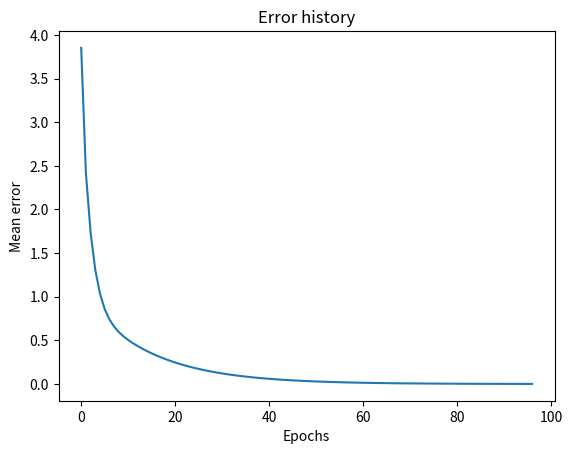

Write Python code to recreate this figure.
import numpy as np
import matplotlib.pyplot as plt

if __name__ == "__main__":
    k, m = 5, 7
    alpha = 0.003
    err_margin = 0.001

    np.random.seed(101)

    A = np.round(np.random.rand(m, k) * 10)
    b = np.random.randn(m, 1)
    W = np.random.randn(k, m)
    e = np.eye(k)

    ts = [(A[:, row], e[:, row]) for row in range(k)]

    error_history = []
    error = 1
    epoch = 0

    while error > err_margin:
        epoch += 1

        mean_err = []

        for i in range(k):
            err = np.reshape(e[:, i] - W @ A[:, i], (-1, 1))
            error = np.linalg.norm(err)
            mean_err.append(error)
            W += alpha * (err @ np.reshape(A[:, i], (1, -1)))

        if epoch % 10 == 0:
            error_history.append(np.array(mean_err).mean())

    Ap = np.linalg.pinv(A)

    print("Calculated output:\n", np.abs(np.round(W @ A)))

    x = Ap @ b + (e - Ap @ A) @ W
    print("Calculated x:\n", x)

    print("Mean error:", np.mean(W - Ap))

    plt.figure()
    plt.title("Error history")
    plt.xlabel("Epochs")
    plt.ylabel("Mean error")
    plt.plot(error_history)
    plt.show()
